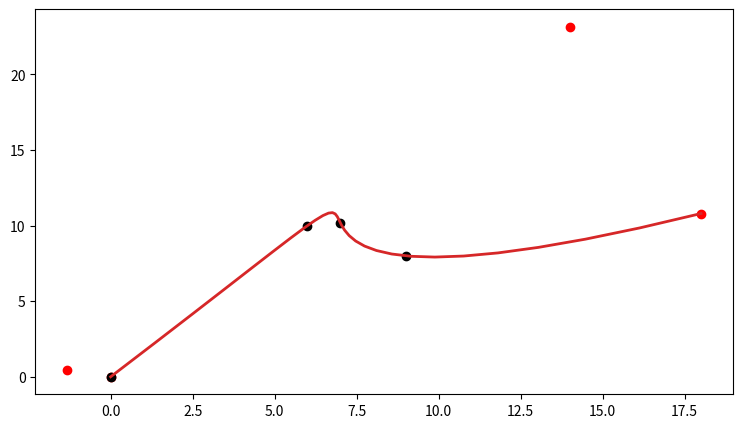

Generate this figure with matplotlib:
#!/usr/bin/env python3
# -*- coding: utf-8 -*-
"""
Created on Sat Sep  2 19:03:11 2017
 
@author: niklasinde
"""
import sys

import numpy as np
from sympy.utilities.lambdify import lambdify
import sympy as sm
import matplotlib.pyplot as plt
import time as time
import scipy as sp
plt.rcParams["figure.figsize"] = [9, 5]

          
class DeBoor:
    def __init__(self, knot, control, deg):
        self.control = control
        self.knot = knot
        self.deg = deg
    def __call__(self, x):
        if np.shape(np.array(x)) != ():
            return np.array(list((self.__call__(bajs) for bajs in x)))
        return self.deBoor(self.hotinterval(x), x, self.knot, self.control, self.deg)

    def deBoor(self, k, x, t, c, p):

        """
        Evaluates S(x).

        Args
        ----
        k: index of knot interval that contains x
        x: position
        t: array of knot positions, needs to be padded as described above
        c: array of control points
        p: degree of B-spline
        """
#        print(k,t[k])
#        print(c[p+1 + k - p])
        d = [c[j + k - p] for j in range(0, p + 1)]
        for i in range(1, p + 1):
            for j in range(p, i - 1, -1):
                if t[j + 1 + k - i] - t[j + k - p] == 0:
                    alpha = 1
                else:
                    alpha = (x - t[j + k - p]) / (t[j + 1 + k - i] - t[j + k - p])
                d[j] = (1.0 - alpha) * d[j - 1] + alpha * d[j]
        return d[p]

    def hotinterval(self, x):
        p = self.knot
        for i in range(len(p)-1):
            if p[i] <= x and x <= p[i+1]:
                return i
        raise ValueError(x, " is not in the interval")
    def render(self):
        for i in range(len(self.knot)-1):
            X = np.linspace(self.knot[i],self.knot[i+1],30)

            Y = self.__call__(X)
            plt.plot(Y[:,0],Y[:,1])
        plt.scatter(control[:,0],control[:,1])
        plt.show()



class Spline:
    """ Class to calculate a spline"""

    def __init__(self, knot, k=3, coeff=None): 
        """
        Knot is the knot vector
        Coefficients are inputed if we have 1d coeffcents else use the eval_vector function.
        """
        if len(knot) <= k + 1:
            raise Exception("We need atleast k+1 number of points in the knotvector , now you have "+str(len(knot
                                                                                                        ))+" and you need "+str(k+1))
        if sorted(knot) != knot:
            raise Exception("knot needs to be sorted.")
        
        self.k = k # degree of basis spline
        self.points = knot
                
        self.x = sm.Symbol("x")


        self.N, self.F = self.basisfunction(self.points)
        if not type(coeff) == np.ndarray:
            self.coeff = [1 for i in range(len(self.N))]
        else:
            self.coeff = coeff

    # Loading functions
    """ functions that will load when a variable is called with this class"""

    def ref(self, p):
        """creates a list with values between the x values in points
        because sympy.Symbol("x") cant select a value and we need a x-value
        in the recurrence function"""
        return [p[i] + (p[i + 1] - p[i]) / 2 for i in range(len(p) - 1)]

    def __getrelpts(self, knot):
        """
        Relative points are used for calculating the b-spline
        The B-spline, B_i(x) have the knots p_i
        By using this we can have i = 0 in the reccurent formula.
        """
        n = len(knot) - self.k - 1
        p = [knot[i:i + self.k + 2] for i in range(n)] # len(p[0]) = self.k + 2
        return (p)

    def rec(self, p, i, k, xi):
        """recurrence formula for b-spline"""
        # We should lambdify this function for higer speed.
        if k == 1:
            if p[i] == p[i + 1]:
                return 0
            if p[i] <= xi <= p[i + 1]:
                return 1
            else:
                return 0
        else:
            def div(lhs, rhs):
                if rhs == 0:
                    return 0
                else:
                    return lhs / rhs

            u = (div((self.x - p[i]), (p[i + k - 1] - p[i])) * self.rec(p, i, k - 1, xi) +
                 div((p[i + k] - self.x), (p[i + k] - p[i + 1])) * self.rec(p, i + 1, k - 1, xi))
            return u
    def basisfunction(self, knot):
        """
        Creates the basisfunctions
        
        Each basis function consists of its own functions.
        They are stored in n2 and then appended to n1.
        
        This functions then returns n1 and f1. n1 is the lambdified version of f1
        but its not used for computing only if we wich to see the basis equations.
        
        """
        n1 = list()
        f1 = list()
        p = self.__getrelpts(knot)
        for i in range(len(p)):
            n2 = list()
            f2 = list()
            xi = self.ref(p[i])
            for j in range(self.k + 1):
                func = self.rec(p[i], 0, self.k + 1, xi[j])
                evalfunc = lambdify(self.x, func, modules=['numpy'])
                n2.append(evalfunc)
                f2.append(func)
            n1.append(n2)
            f1.append(f2)
        return n1, f1

    def __updatepoints(self, old, new):
        """
        Updates the knot vector
        """
        newpts = self.points[:]  # to make deep copy
        newpts.append(new)
        newpts.remove(old)
        newpts = sorted(newpts)
        return newpts

    def moveknot(self, old, new):
        """
        Because of local support we do not have to change all the basis functions.
        Only the basis function whos not have changed.
        Instead of commparing the relative points we could find the change
        by knowing the index of the new and old points.
        """
        newpts = self.__updatepoints(old, new)
        oldrelpts = self.__getrelpts(self.points)
        newrelpts = self.__getrelpts(newpts)
        changes = list()
        for i in range(len(newrelpts)):
            if oldrelpts[i] != newrelpts[i]:
                changes.append(i)
        self.__update_basisfunction(changes, newpts)
        self.points = newpts
        return changes        
        
    def __update_basisfunction(self, listindex: list, newpts: list) -> None:
        """
        Only changes the basisfunction we want
        """
        p = self.__getrelpts(newpts)
        for i in listindex:
            n2 = []
            f2 = []
            xi = self.ref(p[i])
            for j in range(self.k + 1):
                func = self.rec(p[i], 0, self.k + 1, xi[j])
                evalfunc = lambdify(self.x, func, modules=['numpy'])
                n2.append(evalfunc)
                f2.append(func)
            self.N[i] = n2
            self.F[i] = f2


    def plotsum(self):
        """ Plots all the basis functions
        param i: list of the basis functions we whats to plot
        """

        X = np.linspace(self.points[0],self.points[-1], 100)
        Y = self.evalfull(X)
        plt.plot(X,Y)
        plt.show()

    def basisplot(self, i=None):
        """ Plots all the basis functions
        param i: list of the basis functions we whats to plot
        """
        if type(i) != list:
            n = range(len(self.N))
        else:
            n = i
        for i in n:
            for j in range(len(self.N[i])):
                if self.F[i][j] != 0:
#                    print(self.F[i][j],"hej")
                    x = np.linspace(self.points[i + j], 
                                    self.points[i + j + 1], 50)
                    y = self.coeff[i] * self.N[i][j](x)
                    plt.plot(x, y)
                else:
                    x = np.linspace(self.points[i + j], 
                                    self.points[i + j + 1], 50)
                    print(self.coeff[i], self.N[i][j](x),"y")

    def evalfull(self, X):
        """
        Evaluates the sum{c_iB_i(x)}
        """
        if np.shape(np.array(X)) != ():
            self.test = True
            return [self.evalfull(x) for x in X]

        hot_interval = self.hotinterval(X)
        func_val = 0
        for i in range(len(self.N)):
            if hot_interval < i or i + self.k < hot_interval:
                pass
            else:
                evalfunc = self.N[i][hot_interval - i](X)
                func_val += self.coeff[i] * evalfunc
        return func_val

    def eval_vector(self, control, xlist):
        """
        eval_full but the coefficents 2d. (controlpoints)
        """
        if len(self.N) != len(control):
            raise Exception("You need "+ str(len(self.N)) + " controlpoints. Now you have "+ str(len(control)))
        y_list = []

        for x in xlist:
            hi = self.hotinterval(x)
            func_val = np.array([0., 0.])
            for i in range(len(self.N)):
                if hi < i or i + self.k < hi:
                    pass
                else:
                    eval_func = self.N[i][hi - i](x)
                    func_val += control[i] * np.array(eval_func)
            y_list.append(func_val)
        y_list = np.array(y_list)
        return y_list

    def render_vector(self, control, interpoints = None,pts = 30):
        """
        plots eval_vector with different colors in each segment
        """
        if len(self.N) != len(control):
            raise Exception("You need "+ str(len(self.N)) + " controlpoints. Now you have " + str(len(control)))
        fullSupport = lambda knot, t, deg: knot[deg] <= t <= knot[-deg-1]
        for i in range(len(knot)-1):

            if not (fullSupport(knot,knot[i], self.k) and fullSupport(knot, knot[i+1], self.k)):
                X = np.linspace(knot[i],knot[i+1],pts)
                Y = self.eval_vector(control,X)
                plt.plot(Y[:, 0],Y[:, 1], color = "black",linewidth=2)
            else:
                X = np.linspace(knot[i],knot[i+1],pts)
                Y = self.eval_vector(control,X)
                plt.plot(Y[:, 0],Y[:, 1],linewidth=2)
        if np.array(interpoints).shape != ():

            plt.scatter(control[:, 0],control[:, 1],color = "red")
            plt.scatter(interpoints[:,0],interpoints[:,1],color = "black")
        else:
            plt.scatter(control[:, 0],control[:, 1])
        plt.show()
        
    
    def eval_basis(self, x, i):
        hot_interval = self.hotinterval(x)
        if hot_interval < i or i + self.k < hot_interval:
            return 0.
        else:
            evalfunc = self.coeff[i] * self.N[i][hot_interval - i](x)
            return evalfunc

    def evalbasisi(self, i, x):
        return self.N[i](x)

    def hotinterval(self, x):
        p = self.points
        for i in range(len(p)-1):
            if p[i] <= x and x <= p[i+1]:
                return i
        raise ValueError(str(x) + " is not in the interval")
    def check_full_support(self):
        FullSupport = lambda knot, t, deg: knot[deg] <= t <= knot[-deg-1]
        for i in range(len(self.points)):
            if FullSupport(self.points,self.points[i],self.k):
                pass
            else:
                print("You dont have full support")
                return(False)
        return True
  
class Interpolation:
    def __init__(self, knot, x, y, k=3):
        self.k = k
        self.knot = knot
        self.check_support()
        if type(x) != np.ndarray:
            self.interx = np.array(x).reshape(1,len(x))
            self.intery = np.array(y).reshape(1,len(x))
        self.N = Spline(self.knot, k=k)
        self.t = self.get_t_points()
        if self.interx.shape[1] != len(self.N.N):
            raise Exception("Now we have {} basis functions, and {} interpolation points".format(len(self.N.N),self.interx.shape[1]))
        self.coeff = self.getcoefficients()

    def check_support(self):
        FullSupport = lambda knot, t, deg: knot[deg] <= t <= knot[-deg-1]
        OverSupport = lambda knot, t, deg: (knot[0] == knot[deg+1] or knot[-1] == knot[-deg-2])
        for i in range(len(self.knot)-1):
            if not FullSupport(self.knot, self.knot[i],self.k):
                raise(Exception("You do not have full support on point " + str(self.knot[i]) +" index "+ str(i)))
            elif OverSupport(self.knot,self.knot[i],self.k):
                raise(Exception("You have over support dont be stupid"))
        return True
              
    def get_t_points(self):
        a, b,s = self.knot[0],self.knot[-1],len(self.N.N)
        
        return list(a+ k *(b-a)/s for k in range(len(self.N.N)))
        
    def __get_a_matrix(self):
        """creats a square tridiagonal matrix of size n"""
        n = len(self.N.N)
        A = np.zeros((n, n))
        t = self.t
        
        for col in range(n):
            for row in range(n):
                A[row, col] = self.N.eval_basis(t[row], col)
        return A
    
    def getcoefficients(self):
        self.A = self.__get_a_matrix()
        xcoeff = self.__solve(self.A,self.interx).reshape((len(self.N.N)))
        ycoeff = self.__solve(self.A,self.intery).reshape((len(self.N.N)))
        xy = np.empty((xcoeff.shape[0], 2))
#        print(xy,"xy",np.shape(ycoeff))
#        print(xcoeff,"xcoeff")
#        print(ycoeff,"ycoeff")
        xy[:, 1] = ycoeff
        xy[:, 0] = xcoeff
        return(xy)
    def __solve(self,a,b):
#        self.A = self.__get_a_matrix()
        return np.linalg.solve(a,b.T)
    
    def x(self, x):
        return (self.splinex.evalfull(x))

    def y(self, y):
        return (self.spliney.evalfull(y))

    def plotbasis(self, show = False):
        self.N.basisplot()
        if show:
            plt.show()

    def plotinter(self, show = False, pts=100):
        self.interpoints = np.stack([self.interx, self.intery],axis = 1)
        self.N.render_vector(self.coeff, self.interpoints)
        if show:
            plt.show()
    


#knot = [0,0,0,0.5,1,1,1]

#A = Spline(knot,2)
#A.render_vector(xy)
#plt.show()
#
#def unipoints(a,b,s, k):
#    l = [a] * k
#    for k in range(1,s-1):
#        tk = a+k*(b-a)/s
#        l.append(tk)
#    for i in range(k):
#        l.append(b)
#    return(l)

#s = 3
#uni = unipoints(0,1,s,k+1)
#print(x,"x")
#print(y,"y")
#print(unipoints(0,1,s,k+1))
#
import time as time

t1 = 0
iterations = 50

xy = np.array([[0,0],[6,10],[7,10.2],[9,8]])
x = [x[0] for x in xy]
y = [x[1] for x in xy]
k = 3
knot = [0,0,0,0,6,6,6,6]
B = Interpolation(knot,x,y,k=k)

t0 = time.time()   

B.plotinter()
plt.show()

t1 += time.time()-t0
